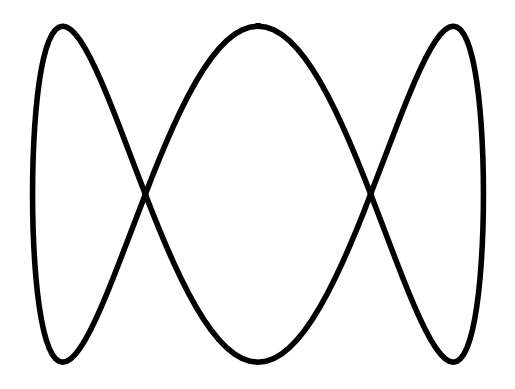

Source code (Python):
#!/usr/bin/env python3
# -*- coding: utf-8 -*-

"""Matplotlib Example Program 5: Spiral."""

from math import cos, pi, sin
import matplotlib.pyplot as plt


# Data.
segs = 180
x = [sin(pi*2/segs*val) for val in range(0, segs+1)]
y = [cos(pi*2*3/segs*val) for val in range(0, segs+1)]

# Plot.
plt.plot(x, y, 'k', linewidth=4.0)
# plt.title("Spiral")
plt.axis('off')
plt.show()
